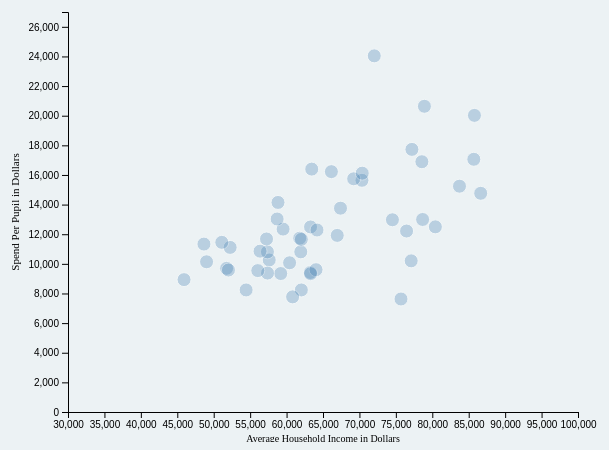
D3 v6 page, settled after 480 driven frames (8 s of simulated time); the page loaded 1 data file(s).



            // set deminsions
            var margin = { top: 20, right: 30, bottom: 30, left: 60 },
                width = 600 - margin.left - margin.right,
                height = 450 - margin.top - margin.bottom;

            // append svg object
            const svg = d3.select("#graph")
                .append("svg")
                .attr("width", width + margin.left + margin.right)
                .attr("height", height + margin.top + margin.bottom)
                .append("g")
                .attr("transform",
                    `translate(${margin.left}, ${margin.top})`);


            //Number formatting for dollar values
            var formatAsThousands = d3.format("$,");  //e.g. converts 123456 to "123,456"

            // get data
            d3.csv("Agg_State.csv").then(function (data) {

                // Add X axis
                const x = d3.scaleLinear()
                    .domain([30000, 100000])
                    .range([0, width]);
                svg.append("g")
                    .attr("transform", `translate(0, ${height})`)
                    .call(d3.axisBottom(x));

                // Add X Axis Label
                svg.append("text")
                    .attr("transform", "translate(" + (width / 2) + " ," + (height + margin.bottom) + ")")
                    .style("text-anchor", "middle")
                    .style("font-size", "10px")
                    .text("Average Household Income in Dollars");

                // Add Y axis
                const y = d3.scaleLinear()
                    .domain([0, 27000])
                    .range([height, 0]);
                svg.append("g")
                    .call(d3.axisLeft(y));

                // Add Y Axis Label
                svg.append("text")
                    .attr("transform", "rotate(-90)")
                    .attr("y", 0 - margin.left)
                    .attr("x", 0 - (height / 2))
                    .attr("dy", "1em")
                    .style("text-anchor", "middle")
                    .style("font-size", "11px")
                    .text("Spend Per Pupil in Dollars");



                // Add tool tip
                const tooltip = d3.select("#graph")
                    .append("div")
                    .style("opacity", 0)
                    .attr("class", "tooltip")
                    .style("background-color", "white")
                    .style("border", "solid")
                    .style("border-width", "1px")
                    .style("border-radius", "5px")
                    .style("padding", "10px")



                // Tooltip controls
                const mouseover = function (event, d) {
                    tooltip
                        .style("opacity", 1)
                }

                const mousemove = function (event, d) {
                    tooltip
                        .html(`${d.state} spends $${d.spend} per pupil and average income is: $${d.income}`)
                        .style("left", (event.x) / 2 + "px")
                        .style("top", (event.y) / 2 + "px")
                }


                const mouseleave = function (event, d) {
                    tooltip
                        .style("opacity", 0)
                        .transition()
                        .duration()
                }

                // Add dots
                svg.append('g')
                    .selectAll("dot")
                    .data(data.filter(function (d, i) { return i < 100000 })) // the .filter part is just to keep a few dots on the chart, not all of them
                    .enter()
                    .append("circle")
                    .attr("cx", function (d) { return x(d.income); })
                    .attr("cy", function (d) { return y(d.spend); })
                    .attr("r", 7)
                    .style("fill", "steelblue")
                    .style("opacity", 0.3)
                    .style("stroke", "white")
                    .on("mouseover", mouseover)
                    .on("mousemove", mousemove)
                    .on("mouseleave", mouseleave)

            })
        

### data: Agg_State.csv
?state, unemploy, income, spend
Alabama, 5.9, 51771, 9696
Alaska, 7.8, 77203, 17726
Arizona, 7.9, 62027, 8239
Arkansas, 6.1, 49020, 10139
California, 10.1, 80423, 12498
Colorado, 7.3, 77104, 10202
Connecticut, 7.9, 78920, 20635
Delaware, 7.8, 70348, 15639
Florida, 7.7, 59198, 9346
Georgia, 6.5, 61950, 10810
Hawaii, 11.6, 83734, 15242
Idaho, 5.4, 60830, 7771
Illinois, 9.5, 69212, 15741
Indiana, 7.1, 57617, 10262
Iowa, 5.3, 61807, 11732
Kansas, 5.9, 62028, 11653
Kentucky, 6.6, 52256, 11110
Louisiana, 8.3, 51108, 11452
Maine, 5.4, 58824, 14145
Maryland, 6.8, 86644, 14762
Massachusetts, 8.9, 85700, 17058
Michigan, 9.9, 59522, 12345
Minnesota, 6.2, 74529, 12975
Mississippi, 8.1, 45928, 8935
Missouri, 6.1, 57375, 10810
Montana, 5.9, 57248, 11680
Nebraska, 4.2, 63290, 12491
Nevada, 12.8, 63268, 9417
New Hampshire, 6.7, 78571, 16893
New Jersey, 9.8, 85786, 20021
New Mexico, 8.4, 52021, 9582
New York, 10, 72038, 24040
North Carolina, 7.3, 57388, 9377
North Dakota, 5.1, 67402, 13758
Ohio, 8.1, 58704, 13027
Oklahoma, 6.1, 54447, 8239
Oregon, 7.6, 66955, 11920
Pennsylvania, 9.1, 63455, 16395
Rhode Island, 9.4, 70383, 16121
South Carolina, 6.2, 56360, 10856
South Dakota, 4.6, 60414, 10073
Tennessee, 7.5, 56047, 9544
Texas, 7.6, 64044, 9606
Utah, 4.7, 75705, 7628
Vermont, 5.6, 63293, 9340
Virginia, 6.2, 76471, 12216
Washington, 8.4, 78674, 12995
West Virginia, 8.3, 48659, 11334
Wisconsin, 6.3, 64177, 12285
Wyoming, 5.8, 66152, 16224